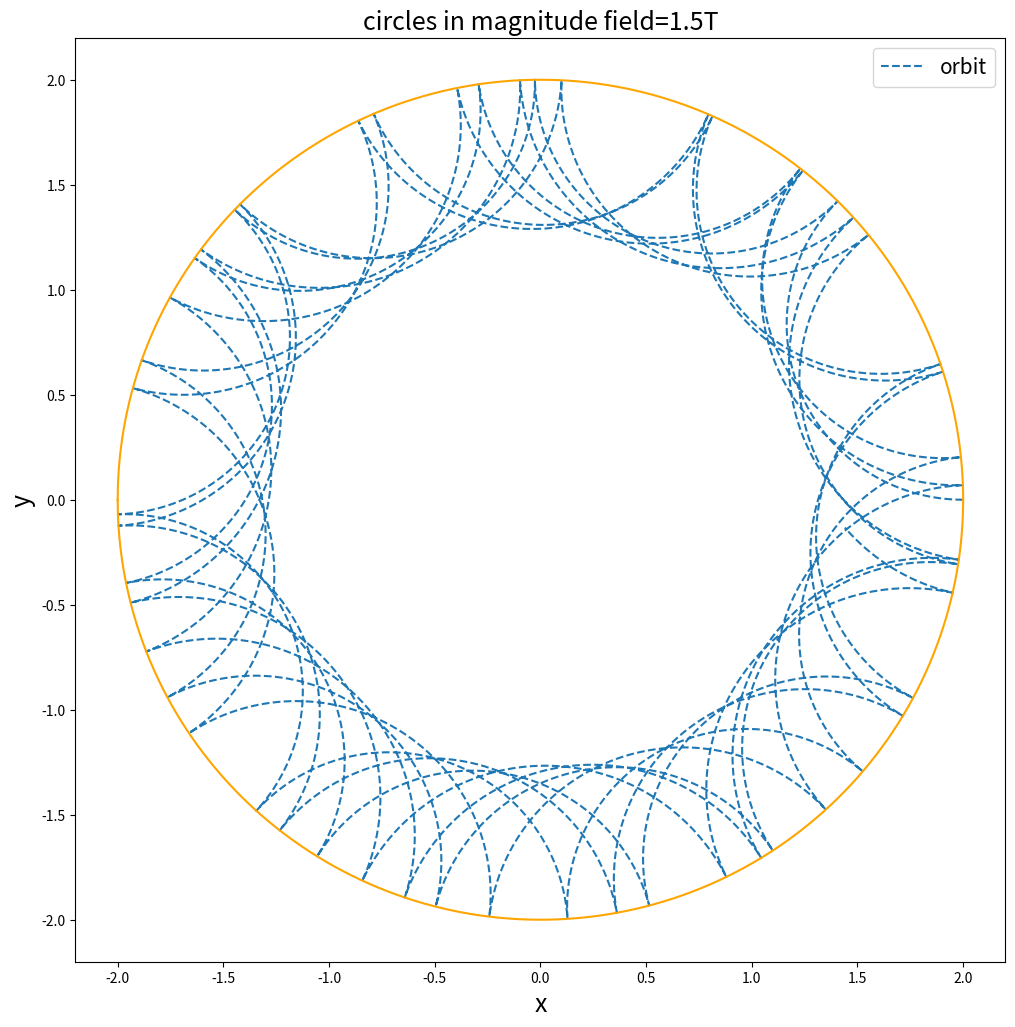

Write the Python code that produced this figure.
import math
x_0=2
y_0=0
v_x_0=-2
v_y_0=0
dt=0.001
end_t=50
x=[]
y=[]
v_x=[]
v_y=[]
t=[]
x.append(x_0)
y.append(y_0)
v_x.append(v_x_0)
v_y.append(v_y_0)
t.append(0)
q=1.6*10**-19
m=1*10**-19
B=1.5
for i in range(int(end_t/dt)):
    x.append(x[i]+v_x[i]*dt)
    y.append(y[i]+v_y[i]*dt)
    v_x.append(v_x[i]+q*B*v_y[i]*dt/m)
    v_y.append(v_y[i]-q*B*v_x[i]*dt/m)
    t.append(t[i]+dt)
    #print x[i]**2+y[i]**2
    if  x[i+1]**2+y[i+1]**2>4:
        while abs(x[i+1]**2+y[i+1]**2-4)>0.001:
              #print abs(x[i+1]**2+y[i+1]**2-4) 
              X=(x[i]+x[i+1])/2
              Y=(y[i]+y[i+1])/2
              a=X/(X**2+Y**2)**0.5
              b=Y/(X**2+Y**2)**0.5
              v_x[i+1]=(1-2*a**2)*v_x[i]-2*a*b*v_y[i]
              v_y[i+1]=(1-2*b**2)*v_y[i]-2*a*b*v_x[i]
              #v_y[i+1]=-((2.0*a**3-2.0*a)/b)*v_x[i+1]-(2*a**2-1)*v_y[i+1]
              if X**2+Y**2>4:
                 x[i+1]=X
                 y[i+1]=Y
                 continue
              else:
                 x[i]=X
                 y[i]=Y
                 continue
    if  x[i+1]**2+y[i+1]**2<1:
        while abs(x[i+1]**2+y[i+1]**2-1)>0.001:
              X=(x[i]+x[i+1])/2
              Y=(y[i]+y[i+1])/2
              a=X/(X**2+Y**2)**0.5
              b=Y/(X**2+Y**2)**0.5
              v_x[i+1]=(1-2*a**2)*v_x[i]-2*a*b*v_y[i]
              v_y[i+1]=(1-2*b**2)*v_y[i]-2*a*b*v_x[i]
              if X**2+Y**2<1:
                 x[i+1]=X
                 y[i+1]=Y
                 continue
              else:
                 x[i]=X
                 y[i]=Y
                 continue

x_1=[-1]
y_1=[0]
x_2=[-1]
y_2=[0]
x_3=[-2]
y_3=[0]
x_4=[-2]
y_4=[0]
dx=0.0001
for j in range(20000):
    x_1.append(x_1[j]+dx)
    y_1.append((1-x_1[j+1]**2)**0.5)
    x_2.append(x_1[j]+dx)
    y_2.append(-(1-x_1[j+1]**2)**0.5)
for k in range(40000):
    x_3.append(x_3[k]+dx)
    y_3.append((4-x_3[k+1]**2)**0.5)
    x_4.append(x_4[k]+dx)
    y_4.append(-(4-x_4[k+1]**2)**0.5)
    
import matplotlib.pyplot as plt
import numpy as np
import math
fig= plt.figure(figsize=(12,12))
#plt.scatter(x_1_1,v_x_1,marker='+',color='b',label='phase space plot')
plt.plot(x,y,'--',label='orbit')
#plt.plot(x_1,y_1,'-',color="orange")
#plt.plot(x_2,y_2,'-',color="orange")
plt.plot(x_3,y_3,'-',color="orange")
plt.plot(x_4,y_4,'-',color="orange")
plt.title(u'circles in magnitude field=1.5T',fontsize=18) 
plt.xlabel(u'x',fontsize=18)
plt.ylabel(u'y',fontsize=18)
plt.legend(fontsize=15,loc='best')
plt.show(fig)